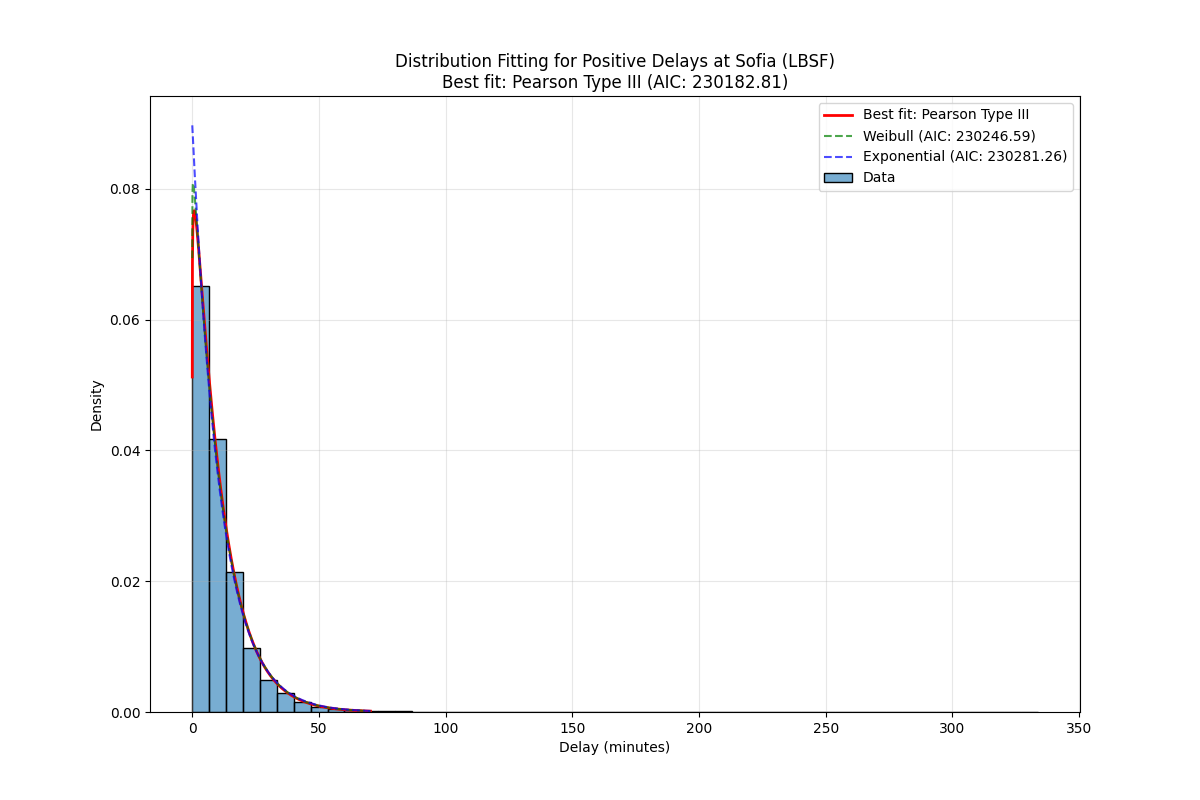

The file beside this chart, header and first rows:
Distribution, Parameters, KS Statistic, P-value, AIC, BIC
Pearson Type III, (np.float64(1.9297067327809554), np.floa…, 0.02172, 2.888324295972516e-14, 230183, 230208
Weibull, (np.float64(1.0260730765011348), np.floa…, 0.02331, 2.3006163007998047e-16, 230247, 230272
Exponential, (0.016666666666666666, 11.14520762356194…, 0.02898, 4.54820841516454e-25, 230281, 230298
Lognormal, (np.float64(0.8825841123307113), -1.0111…, 0.02971, 2.569503244636179e-26, 231184, 231210
Generalized Extreme Value, (np.float64(-0.41081451374140243), np.fl…, 0.03438, 4.3103042576162283e-35, 232594, 232619
Normal, (np.float64(11.161874290228608), np.floa…, 0.1771, 0.0, 263707, 263724
Gamma, (np.float64(0.11439826653202645), np.flo…, 0.8272, 0.0, 493935, 493960
